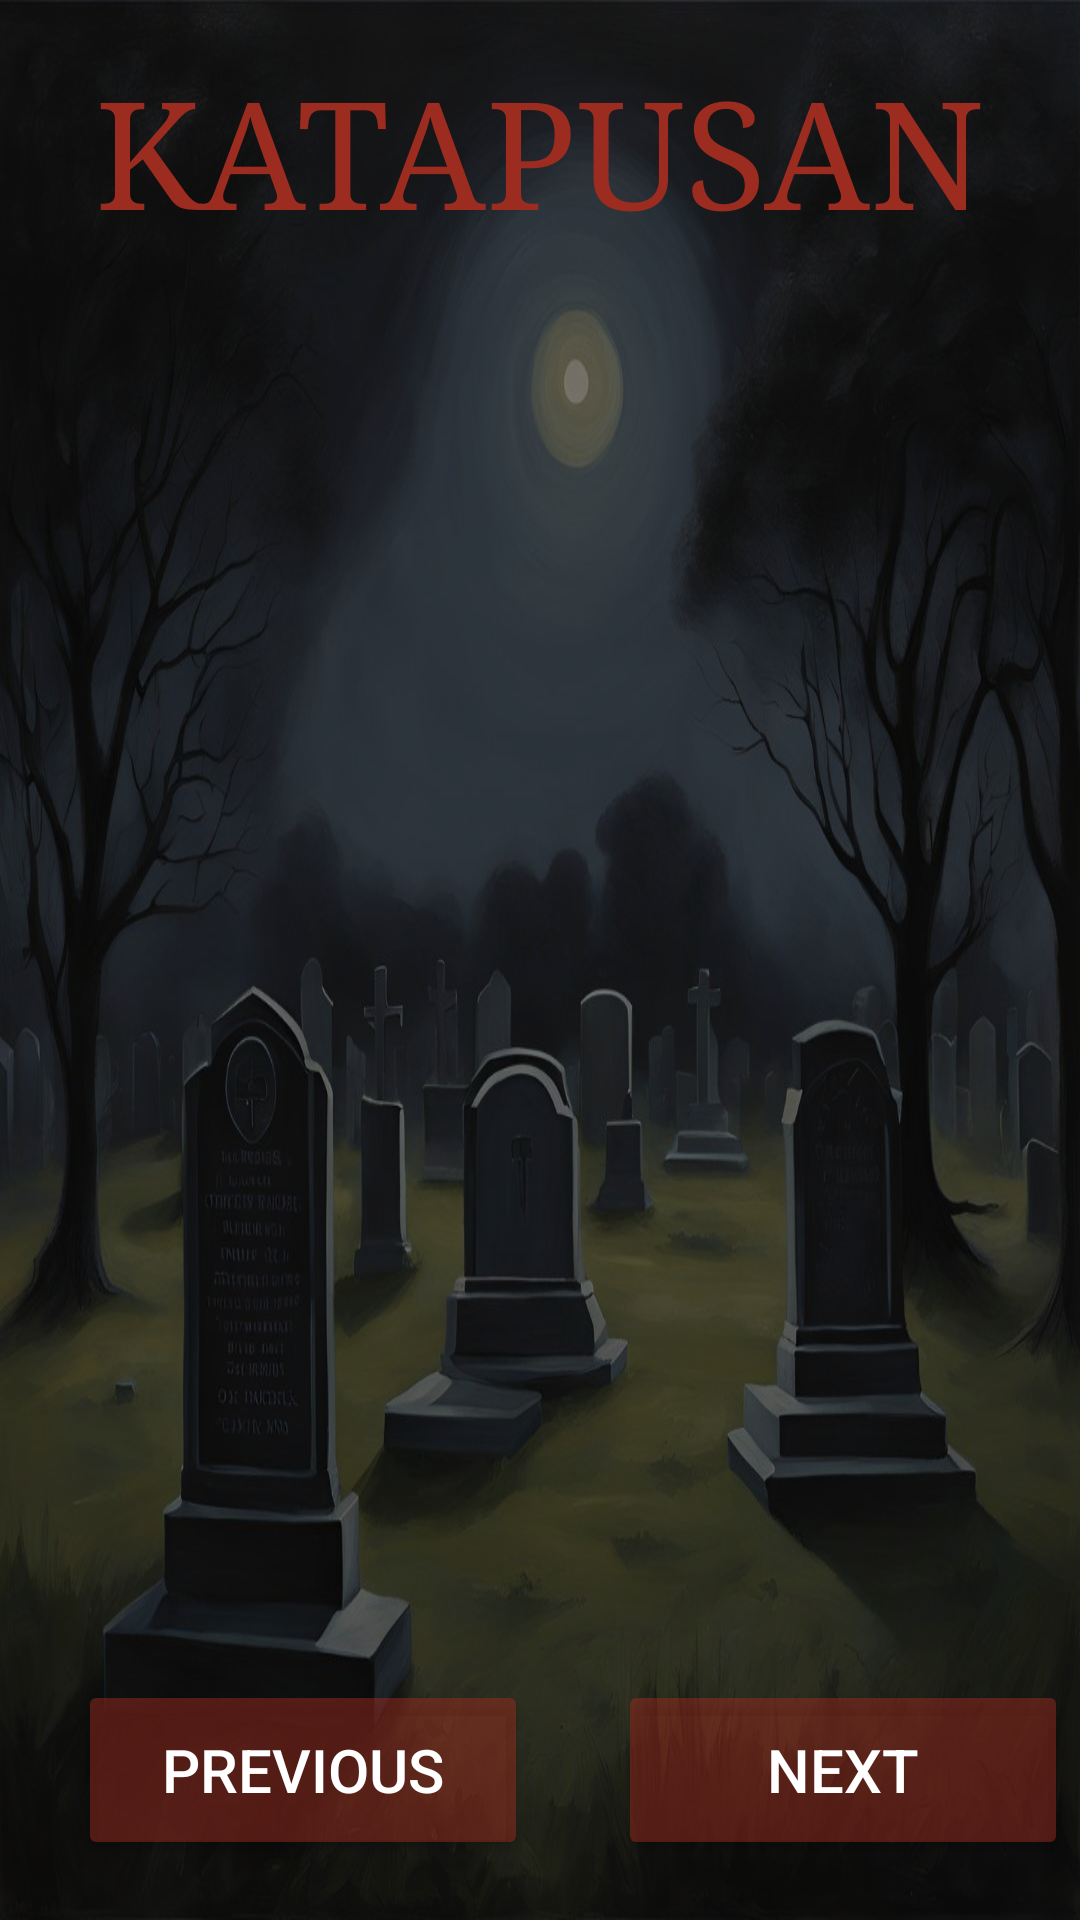

Reconstruct the res/layout file that produces this screen, plus the resources it refers to.
<!-- AndroidManifest.xml: application theme Theme.PagbagsakNatividad -->
<!-- res/layout/activity_page6.xml -->
<?xml version="1.0" encoding="utf-8"?>
<LinearLayout xmlns:android="http://schemas.android.com/apk/res/android"
    xmlns:app="http://schemas.android.com/apk/res-auto"
    xmlns:tools="http://schemas.android.com/tools"
    android:id="@+id/main"
    android:gravity="center|top"
    android:orientation="vertical"
    android:weightSum="16"
    android:background="@drawable/katapusan"
    android:layout_width="match_parent"
    android:layout_height="match_parent"
    tools:context=".Page6">

    <LinearLayout
        android:layout_width="match_parent"
        android:layout_height="0dp"
        android:background="#87000000"
        android:gravity="center|top"
        android:orientation="horizontal"
        android:weightSum="1"
        android:layout_weight="2">

        <LinearLayout
            android:layout_width="0dp"
            android:layout_height="match_parent"
            android:orientation="horizontal"
            android:gravity="center"
            android:layout_weight="1">

            <TextView
                android:layout_width="wrap_content"
                android:layout_height="wrap_content"
                android:text="KATAPUSAN"
                android:textSize="50sp"
                android:textColor="#9D2C20"
                android:fontFamily="serif"
                android:layout_marginTop="10dp"/>
        </LinearLayout>
    </LinearLayout>

    <LinearLayout
        android:layout_width="match_parent"
        android:layout_height="0dp"
        android:background="#87000000"
        android:orientation="horizontal"
        android:gravity="center|top"
        android:weightSum="1"
        android:layout_weight="12">
        <LinearLayout
            android:layout_width="0dp"
            android:layout_height="match_parent"
            android:orientation="horizontal"
            android:gravity="top"
            android:layout_weight="1">

            <TextView
                android:layout_width="match_parent"
                android:layout_height="match_parent"
                android:id="@+id/tv_page6"
                android:textSize="23sp"
                android:fontFamily="serif"
                android:paddingLeft="10dp"
                android:textColor="#FFFFFF"/>
        </LinearLayout>
    </LinearLayout>

    <LinearLayout
        android:layout_width="match_parent"
        android:layout_height="0dp"
        android:background="#87000000"
        android:layout_weight="2"
        android:orientation="horizontal"
        android:layout_gravity="center"
        android:weightSum="2">

        <LinearLayout
            android:layout_width="0dp"
            android:layout_height="match_parent"
            android:layout_weight="1">
            <Button
                android:layout_width="150dp"
                android:layout_height="60dp"
                android:layout_marginLeft="26dp"
                android:backgroundTint="#7C9D2C20"
                android:onClick="previous"
                android:text="Previous"
                android:textColor="#FFFFFF"
                android:textSize="20sp" />

        </LinearLayout>

        <LinearLayout
            android:layout_width="0dp"
            android:layout_height="match_parent"
            android:layout_weight="1">

            <Button
                android:layout_width="150dp"
                android:layout_height="60dp"
                android:layout_marginLeft="26dp"
                android:backgroundTint="#7C9D2C20"
                android:onClick="next"
                android:text="Next"
                android:textColor="#FFFFFF"
                android:textSize="20sp" />
        </LinearLayout>

    </LinearLayout>
</LinearLayout>
<!-- resources referenced by this layout -->
<resources>
  <!-- drawable katapusan: jpg bitmap (drawable, 107267 bytes) -->
  <style name="Theme.PagbagsakNatividad" parent="Base.Theme.PagbagsakNatividad" />
  <style name="Base.Theme.PagbagsakNatividad" parent="Theme.Material3.DayNight.NoActionBar">
          
          
      </style>
</resources>
